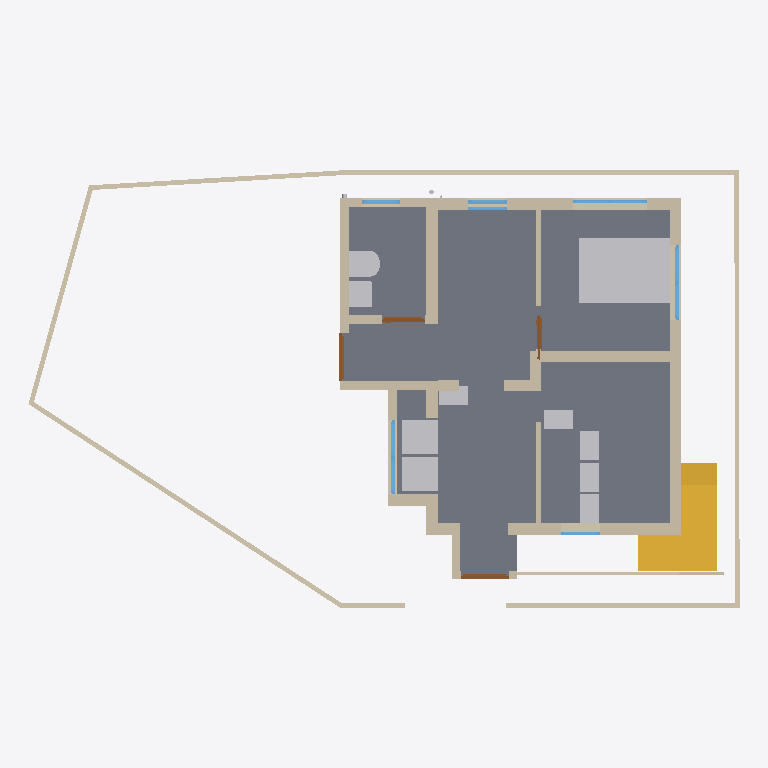
Plan cut of the same IFC building model at storey 'GF' (level 0.15 m, cut at 1.55 m), seen from above with north up, elements coloured by IFC class: 29 walls (beige), 10 other elements (light grey), 7 windows (light blue), 6 slabs (grey), 4 doors (brown), 2 stairs (yellow). Cut surfaces are drawn darker.
Extent 14.9 m × 9.4 m × 7.3 m (x, y, z). Storeys (3): 00 at 0.00 m; GF at 0.15 m; FF at 3.45 m. Elements (137): 62 IfcWall, 18 IfcSlab, 13 IfcPipeSegment, 13 IfcWindow, 12 IfcFurniture, 9 IfcDoor, 4 IfcSanitaryTerminal, 3 IfcPipeFitting, 3 IfcStair.

HEADER;
FILE_DESCRIPTION(('ViewDefinition[DesignTransferView]'),'2;1');
FILE_NAME('Balan.ifc','2026-03-09T19:26:28+05:30',(''),(''),'IfcOpenShell 0.8.5-alpha260121','Bonsai 0.8.5-alpha260121-421d454','Nobody');
FILE_SCHEMA(('IFC4X3'));
ENDSEC;
DATA;
#1=IFCPROJECT('0fKeD_Ru58bOtK7U1uNlS3',$,'My Project',$,$,$,$,(#14,#26),#9);
#31=IFCSITE('01QslrvB9BRPsk6n6XR8aP',$,'My Site',$,$,#54,$,$,$,$,$,$,$,$);
#5966=IFCSITE('0qwiMYZ3f0vP4DqMJ3XU4j',$,'Plane',$,$,#5980,#5975,$,$,$,$,$,$,$);
#37=IFCBUILDING('1S6yHdu4b22vEqr_tDP6od',$,'My Building',$,$,#60,$,$,$,$,$,$);
#43=IFCBUILDINGSTOREY('046zvutq9CS8v$62$ctl50',$,'GF',$,$,#36154,$,$,$,$);
#4555=IFCBUILDINGSTOREY('3vMk7vERDCuQmsrnUb_7x1',$,'FF',$,$,#4576,$,$,$,$);
#5950=IFCBUILDINGSTOREY('0SAVTQ2zbEQvknbmS8cMhH',$,'00',$,$,#5965,$,$,$,$);
#2513=IFCSLAB('3jLJIMt6vBfQ5fDJqUQ_KC',$,'Slab',$,$,#37811,#2528,$,$);
#35527=IFCSLAB('25E1mgHfL10BjJ8wf4Vb1D',$,'Slab',$,$,#37881,#35548,$,$);
#16071=IFCFURNITURE('0GgS4SiIrFrAVd_bsLE6xv',$,'Furniture',$,$,#37671,#16080,$,$);
#35467=IFCSLAB('16nDDDvkH6NOcL26iRvbeZ',$,'Slab',$,$,#37886,#35488,$,$);
#1044=IFCWALL('1LzqDRT25AFf9JUevbNIHB',$,'Wall',$,$,#38026,#1055,$,$);
#3876=IFCSTAIR('2QSxF2SA575xKkymIlX_wM',$,'Stair',$,$,#37906,#3885,$,$);
#3932=IFCSTAIR('2fc_PSvD53WgEGyJAS2KSK',$,'Stair',$,$,#37911,#4043,$,$);
#808=IFCWALL('2oXf9VP2DAAhf7bVJiolfb',$,'Wall',$,$,#38151,#819,$,$);
#33314=IFCWALL('1aLuOjMLX2JQIQitayQ3oh',$,'Wall',$,$,#37256,#33345,$,$);
#14602=IFCWALL('2dNNoHpz58_vXC9nOUrGOl',$,'Wall',$,$,#14839,#14608,$,$);
#14577=IFCWALL('09J4fKC0n35RvRODIBhAkN',$,'Wall',$,$,#14588,#14583,$,$);
#14527=IFCWALL('1nZmwhcBr4Tf1sS_4RvmGI',$,'Wall',$,$,#14748,#14533,$,$);
#36960=IFCSLAB('3bPiBiJjP2FfATHifVXBMz',$,'Slab',$,$,#36961,#36981,$,$);
#1165=IFCWALL('0C877Dosn0S9FAGtSGXVcZ',$,'Wall',$,$,#41823,#1176,$,$);
#3184=IFCWALL('3aRoNtP_r57AlqaTFNXEzi',$,'Wall',$,$,#37941,#3195,$,$);
#35843=IFCFURNITURE('1cHJ0_8qr0yu5oyL_hccYv',$,'Furniture',$,$,#37661,#35852,$,$);
#35877=IFCFURNITURE('1r1WSgXy54Tw$16QStL1qS',$,'Furniture',$,$,#37666,#35890,$,$);
#32614=IFCWALL('2icSm3h_TCmBIX_x$UVI7H',$,'Wall',$,$,#38176,#32625,$,$);
#14627=IFCWALL('0dVjNGKPfCOB3RRGtd8TK$',$,'Wall',$,$,#14871,#14633,$,$);
#16105=IFCWALL('2o$oxeLDj7qQ63bdcwjvwF',$,'Wall',$,$,#16166,#16116,$,$);
#14501=IFCWALL('0mh4TyGqX8DB_vbBnCMhVz',$,'Wall',$,$,#14903,#14508,$,$);
#26445=IFCSANITARYTERMINAL('0hQkz5tlfA3PzEuZRvoCx4',$,'SanitaryTerminal',$,$,#37801,#26454,$,$);
#982=IFCWALL('2qYtDnAMzAM9DeE0xW75ue',$,'Wall',$,$,#38041,#993,$,$);
#158=IFCWALL('1MP4p8sWfCVAGE573LRi7L',$,'Wall',$,$,#36946,#169,$,$);
#751=IFCWALL('1CFRqucSD6Lx5oMp3GTlCS',$,'Wall',$,$,#38016,#762,$,$);
#26865=IFCSANITARYTERMINAL('1uH2V$d7X5xvDdlqiM04G_',$,'SanitaryTerminal',$,$,#37791,#26874,$,$);
#15778=IFCFURNITURE('31g3oal6rCAe$s1Rra0UGu',$,'Furniture',$,$,#37691,#15791,$,$);
#15804=IFCFURNITURE('1XJhlt$w59Ffrl80EHApZG',$,'Furniture',$,$,#37696,#15817,$,$);
#15856=IFCFURNITURE('0zGlpFUELErOu0iKfDCGKO',$,'Furniture',$,$,#37706,#15869,$,$);
#15830=IFCFURNITURE('1U9ZQdg_jALfi4sIUwZq9m',$,'Furniture',$,$,#37701,#15843,$,$);
#1117=IFCWALL('3HKogU2qbCUBXXLK5y8lep',$,'Wall',$,$,#37961,#1128,$,$);
#18561=IFCWALL('1PlJ4_Xwr88vvzYKoGnKw7',$,'Wall',$,$,#40958,#18572,$,$);
#41633=IFCWALL('3R4PSGqNzCxBGyKlsOQn$2',$,'Wall',$,$,#41842,#41645,$,$);
#3293=IFCFURNITURE('0Id4KxpdHEMOW4JoAZQ5oZ',$,'Furniture',$,$,#37686,#3306,$,$);
#838=IFCWALL('1eQUoEx$1Db9nflAB4ENO_',$,'Wall',$,$,#38091,#849,$,$);
#74=IFCWALL('3YtE6$051AeuZ1Dnh23uiR',$,'Wall',$,$,#38086,#82,$,$);
#36999=IFCSLAB('30ydce7GvBGRIMJeHahT8Z',$,'Slab',$,$,#37891,#37020,$,$);
#3314=IFCWALL('0tQB1YFhH098c6QUzAVD8_',$,'Wall',$,$,#38061,#3325,$,$);
#3242=IFCWALL('2cLVu5jUDCxwluuK8uq7jq',$,'Wall',$,$,#37936,#3253,$,$);
#15520=IFCWALL('2eMpIPypn03fccEkABfuE6',$,'Wall',$,$,#41742,#15531,$,$);
#1394=IFCWALL('3dxcqs7SX63x$Vniou2lQM',$,'Wall',$,$,#41778,#1405,$,$);
#14552=IFCWALL('3O_7A5CVf9OBV_rxyyaJ$A',$,'Wall',$,$,#14780,#14558,$,$);
#33668=IFCWALL('3cigGCOrXD1ucvLKH93ApC',$,'Wall',$,$,#40711,#33680,$,$);
#38696=IFCWINDOW('33SIO3Lqv9uxHrvdUzHtwT',$,'Window',$,$,#38744,#38704,$,1.29999995231628,1.54999995231628,$,$,$);
#7657=IFCWINDOW('3hJbBHg6z0ABeYiR0BgYiQ',$,'Window',$,$,#38665,#38509,$,$,$,$,$,$);
#1285=IFCWALL('35c1ucX1r0CRaKf$VFby6B',$,'Wall',$,$,#41619,#1296,$,$);
#3548=IFCDOOR('045bj1UN99LfTdH6S2o9QK',$,'Door',$,$,#38181,#3557,$,2.09999990463257,1.0,$,$,$);
#35754=IFCDOOR('3GU1_y8d5Ex8LR4Uchm9v_',$,'Door',$,$,#40828,#35762,$,2.09999990463257,1.0,$,$,$);
#22121=IFCWINDOW('2waJQa_l16tBJ5Mzk0ic2A',$,'Window',$,$,#38867,#38822,$,$,$,$,$,$);
#3724=IFCDOOR('3X5RToxlX41hzxRAW7S59Y',$,'Door',$,$,#38066,#3733,$,2.09999990463257,0.899999976158142,$,$,$);
#15682=IFCDOOR('2KMGfn2P560uxlPo2O1XD5',$,'Door',$,$,#38051,#15695,$,2.09999990463257,0.899999976158142,$,$,$);
#37044=IFCSLAB('3c6XKjhU9BzBmmjnZrLvyo',$,'Slab',$,$,#37896,#37065,$,$);
#30860=IFCWINDOW('15GGy0vCj3WwgjOoNW3ign',$,'Window',$,$,#40838,#30868,$,$,$,$,$,$);
#22071=IFCWINDOW('1WHZjUtjL7O8Kk9tyKZ4gk',$,'Window',$,$,#38251,#22079,$,$,$,$,$,$);
#18679=IFCWALL('2m$OehewnEmQyyHd7qawZv',$,'Wall',$,$,#38311,#18690,$,$);
#16316=IFCWINDOW('3vFlirvAfAbOtL3$jVnd1W',$,'Window',$,$,#38246,#16348,$,$,$,$,$,$);
#30874=IFCWINDOW('3LAP1UjTv2Av0yVFXN8efN',$,'Window',$,$,#38261,#30882,$,$,$,$,$,$);
#35574=IFCWALL('3m$WK0pCD7xADJohWBttor',$,'Wall',$,$,#40687,#35586,$,$);
ENDSEC;
